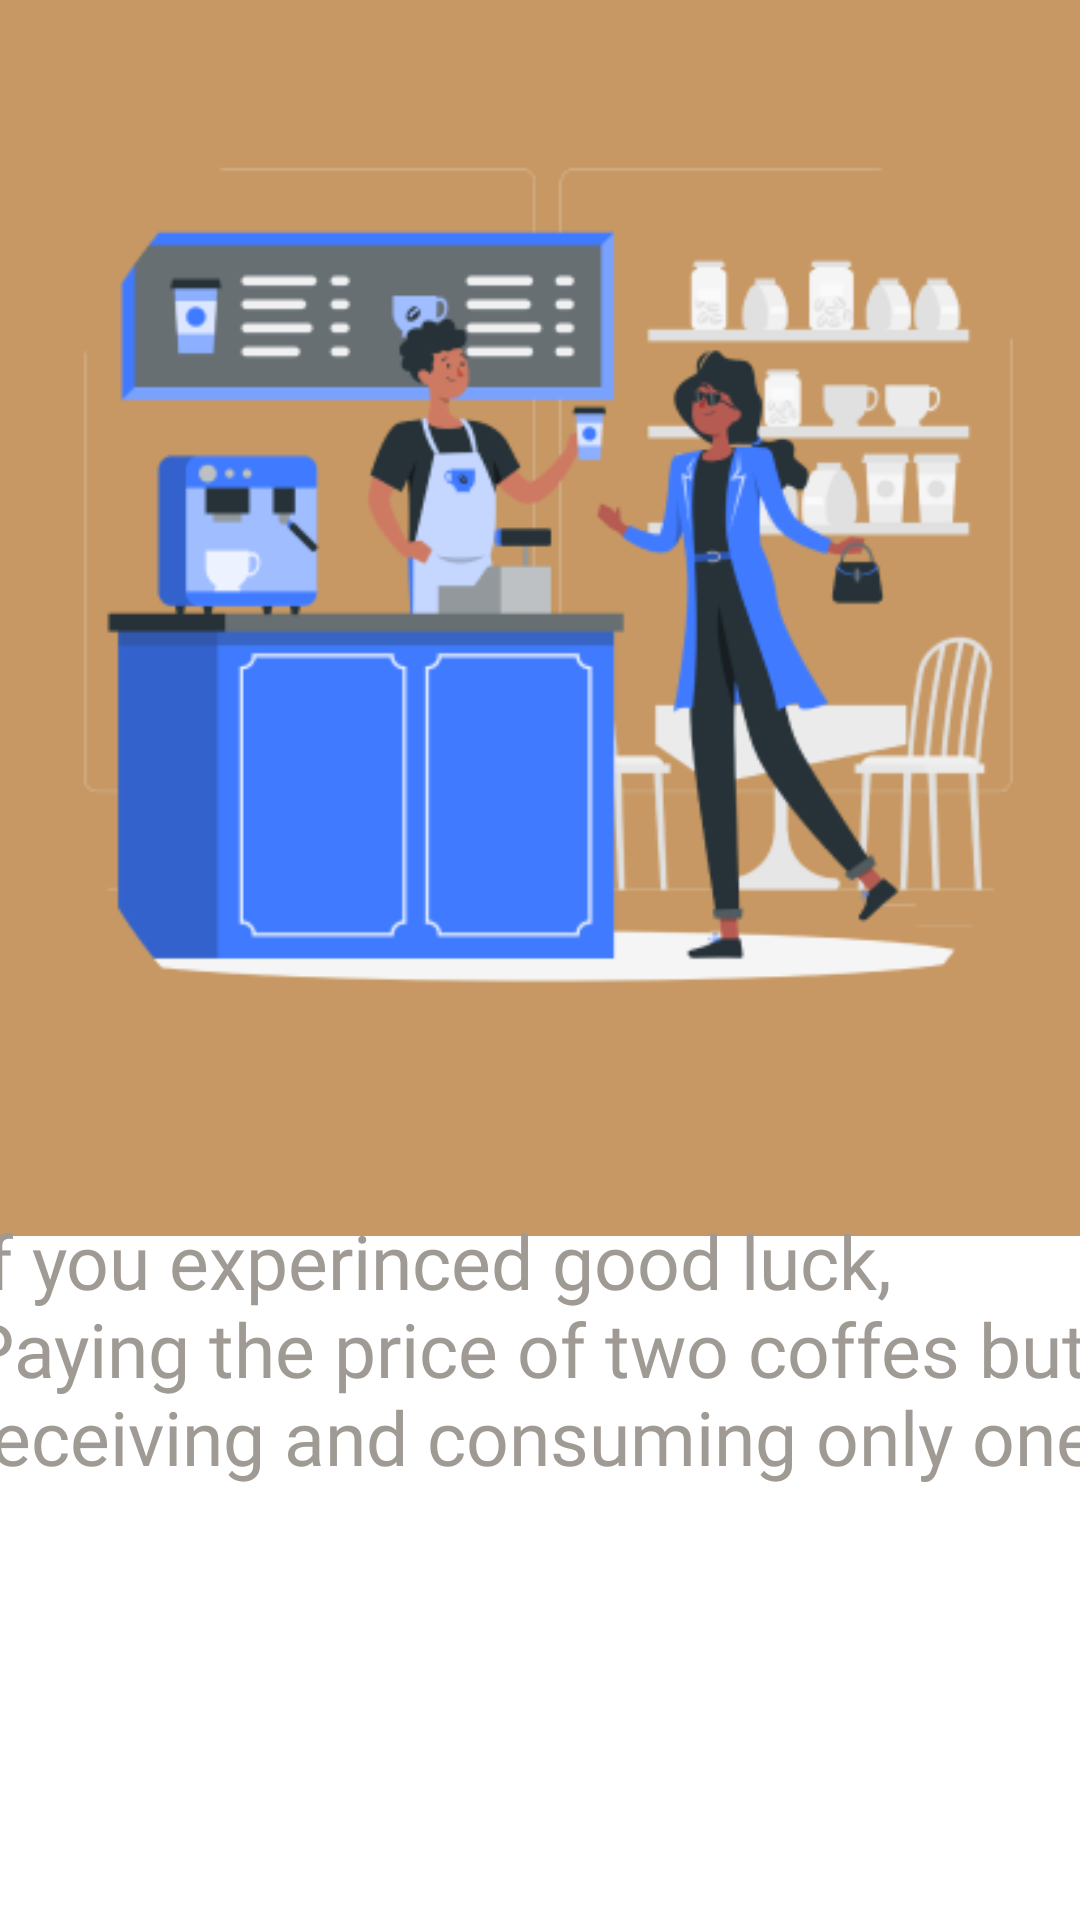

Write the Android layout XML for this screen, with the resource values it uses.
<!-- AndroidManifest.xml: application theme Theme.NGopi -->
<!-- res/layout/activity_onboard2.xml -->
<?xml version="1.0" encoding="utf-8"?>
<androidx.constraintlayout.widget.ConstraintLayout xmlns:android="http://schemas.android.com/apk/res/android"
    xmlns:app="http://schemas.android.com/apk/res-auto"
    xmlns:tools="http://schemas.android.com/tools"
    android:layout_width="match_parent"
    android:layout_height="match_parent"
    android:background="@color/board"
    tools:context=".login2">


    <ImageView
        android:id="@+id/imageView12"
        android:layout_width="404dp"
        android:layout_height="367dp"
        android:layout_marginTop="16dp"
        app:layout_constraintEnd_toEndOf="parent"
        app:layout_constraintHorizontal_bias="0.428"
        app:layout_constraintStart_toStartOf="parent"
        app:layout_constraintTop_toTopOf="parent"
        app:srcCompat="@drawable/coffee2" />

    <ImageView
        android:id="@+id/imageView2"
        android:layout_width="415dp"
        android:layout_height="399dp"
        android:layout_marginTop="412dp"
        app:layout_constraintEnd_toEndOf="parent"
        app:layout_constraintStart_toStartOf="parent"
        app:layout_constraintTop_toTopOf="parent"
        app:srcCompat="@drawable/rectangle_49" />

    <TextView
        android:id="@+id/textView13"
        android:layout_width="383dp"
        android:layout_height="94dp"
        android:layout_marginTop="24dp"
        android:fontFamily="@font/fontregular"
        android:text="@string/brd2"
        android:textColor="@color/bro"
        android:textSize="25sp"
        app:layout_constraintBottom_toBottomOf="parent"
        app:layout_constraintEnd_toEndOf="parent"
        app:layout_constraintStart_toStartOf="parent"
        app:layout_constraintTop_toTopOf="parent"
        app:layout_constraintVertical_bias="0.727" />

    <Button
        android:id="@+id/buttonlogin"
        android:layout_width="209dp"
        android:layout_height="46dp"
        android:background="@drawable/test"
        android:text="Next"
        android:onClick="onboard3"
        android:textColor="@color/white"
        app:backgroundTint="@color/brod"
        android:textStyle="bold"
        app:layout_constraintBottom_toBottomOf="parent"
        app:layout_constraintEnd_toEndOf="parent"
        app:layout_constraintHorizontal_bias="0.497"
        app:layout_constraintStart_toStartOf="parent"
        app:layout_constraintTop_toTopOf="parent"
        app:layout_constraintVertical_bias="0.906" />

</androidx.constraintlayout.widget.ConstraintLayout>
<!-- resources referenced by this layout -->
<resources>
  <color name="board">#FFC79863</color>
  <color name="bro">#FFA09A95</color>
  <color name="brod">#FFB5834B</color>
  <color name="white">#FFFFFFFF</color>
  <!-- drawable coffee2: png bitmap (drawable, 39117 bytes) -->
  <!-- drawable rectangle_49: png bitmap (drawable, 1774 bytes) -->
  <string name="brd2">If you experinced good luck, Paying the price of two coffes but receiving and consuming only one</string>
  <style name="Theme.NGopi" parent="Theme.MaterialComponents.DayNight.NoActionBar">
          
          <item name="colorPrimary">@color/purple_500</item>
          <item name="colorPrimaryVariant">@color/purple_700</item>
          <item name="colorOnPrimary">@color/white</item>
          
          <item name="colorSecondary">@color/teal_200</item>
          <item name="colorSecondaryVariant">@color/teal_700</item>
          <item name="colorOnSecondary">@color/black</item>
          
          <item name="android:statusBarColor" tools:targetApi="l">?attr/colorPrimaryVariant</item>
          
      </style>
  <color name="purple_500">#FF6200EE</color>
  <color name="purple_700">#FF3700B3</color>
  <color name="teal_200">#FF03DAC5</color>
  <color name="teal_700">#FF018786</color>
  <color name="black">#FF000000</color>
</resources>
